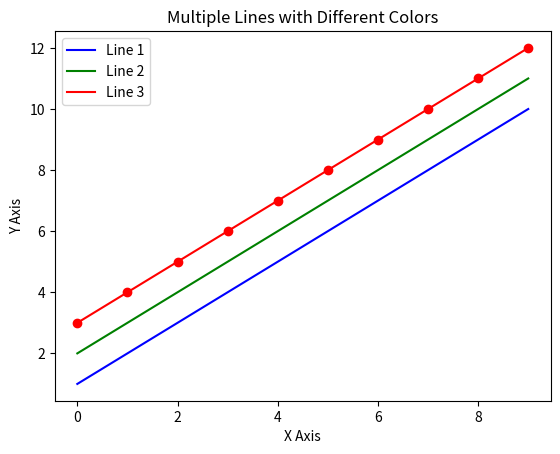

Python code for this plot:
import matplotlib.pyplot as plt

# 示例数据
x = range(10)
y1 = [1, 2, 3, 4, 5, 6, 7, 8, 9, 10]
y2 = [2, 3, 4, 5, 6, 7, 8, 9, 10, 11]
y3 = [3, 4, 5, 6, 7, 8, 9, 10, 11, 12]

# 创建折线图
plt.plot(x, y1, label='Line 1', color='blue')
#
plt.plot(x, y2, label='Line 2', color='green')
#
plt.plot(x, y3, label='Line 3', color='red')
plt.scatter(x, y3, color='red')

# 添加图例
plt.legend()

# 添加标题和标签
plt.title('Multiple Lines with Different Colors')
plt.xlabel('X Axis')
plt.ylabel('Y Axis')

# 显示图形
plt.show()
